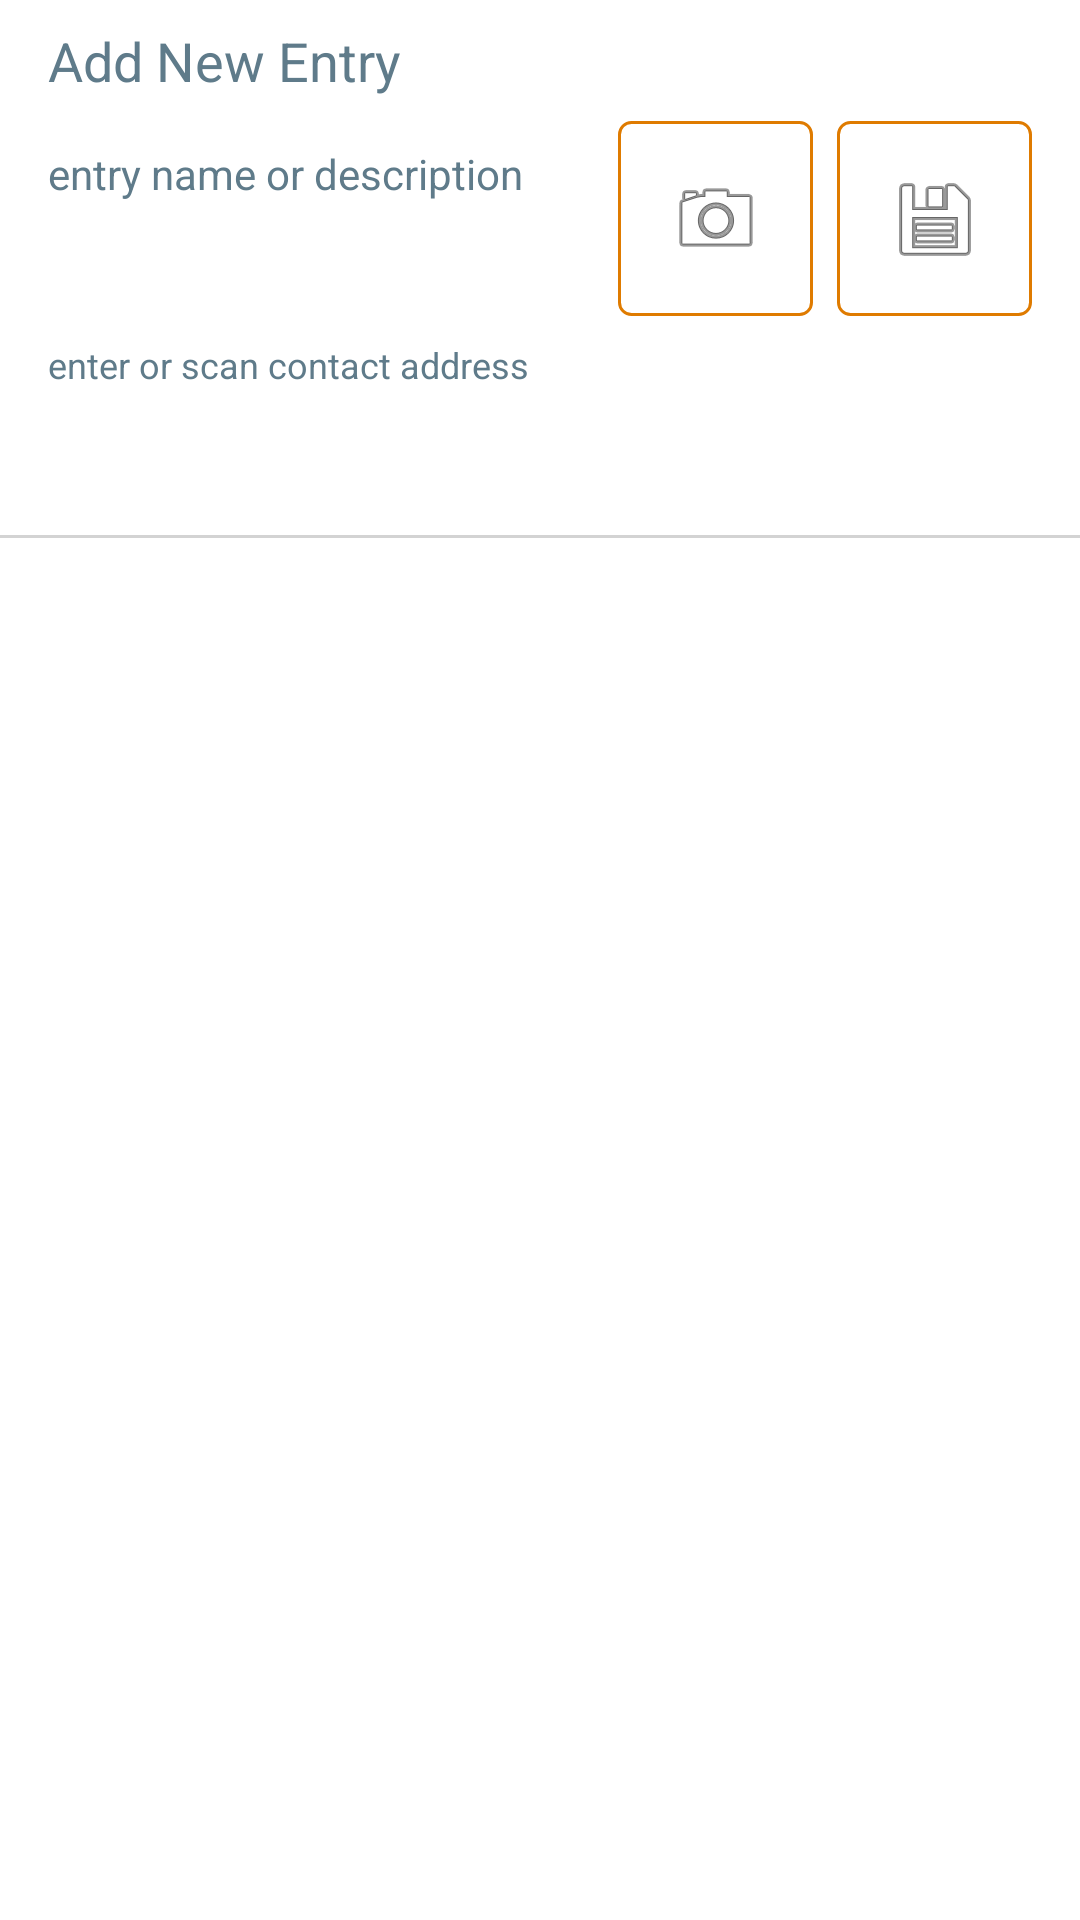

Reconstruct the res/layout file that produces this screen, plus the resources it refers to.
<!-- AndroidManifest.xml: application theme AppTheme -->
<!-- res/layout/fragment_addressbook.xml -->
<?xml version="1.0" encoding="utf-8"?>
<LinearLayout xmlns:android="http://schemas.android.com/apk/res/android"
    xmlns:app="http://schemas.android.com/apk/res-auto"
    android:layout_width="match_parent"
    android:layout_height="match_parent"
    android:orientation="vertical"
    >
    <LinearLayout
        android:layout_width="match_parent"
        android:layout_height="wrap_content"
        android:layout_gravity="center_horizontal"
        android:orientation="vertical"
        >

      <TextView
          android:id="@+id/textView6"
          android:layout_width="match_parent"
          android:layout_height="wrap_content"
          android:layout_marginLeft="16dp"
          android:layout_marginRight="16dp"
          android:layout_marginTop="8dp"
          android:layout_weight="0"
          android:text="Add New Entry"
          android:textColor="@color/app_grey"
          android:textSize="18sp"
          />
      <LinearLayout
          android:layout_width="match_parent"
          android:layout_height="wrap_content"
          android:layout_marginLeft="16dp"
          android:layout_marginRight="16dp"
          android:layout_marginTop="8dp"
          android:orientation="horizontal"
          >
        <EditText
            android:id="@+id/editText_add_new_contact_name"
            android:layout_width="wrap_content"
            android:layout_height="match_parent"
            android:layout_weight="1"
            android:background="@color/transparent"
            android:ems="10"
            android:gravity="top|left"
            android:hint="entry name or description "
            android:inputType="text"
            android:paddingBottom="8dp"
            android:paddingTop="8dp"
            android:textColor="@color/black"
            android:textColorHint="@color/app_grey"
            android:textSize="14sp"
            />
        <ImageButton
            android:id="@+id/send_imageButton_scanqr_addressbook"
            android:layout_width="65dp"
            android:layout_height="65dp"
            android:background="@drawable/border_round_orange_border_btn"
            android:padding="8dp"
            app:srcCompat="@android:drawable/ic_menu_camera"
            />
        <ImageButton
            android:id="@+id/send_imageButton_save_addressbook"
            android:layout_width="65dp"
            android:layout_height="65dp"
            android:layout_marginLeft="8dp"
            android:background="@drawable/border_round_orange_border_btn"
            android:padding="8dp"
            app:srcCompat="@android:drawable/ic_menu_save"
            />

      </LinearLayout>

      <LinearLayout
          android:layout_width="match_parent"
          android:layout_height="wrap_content"
          android:layout_marginLeft="16dp"
          android:layout_marginRight="16dp"
          android:layout_marginTop="8dp"
          android:orientation="horizontal"
          >

        <EditText
            android:id="@+id/edittext_add_new_contact_address"
            android:layout_width="wrap_content"
            android:layout_height="65dp"
            android:layout_marginRight="4dp"
            android:layout_weight="1"
            android:background="@color/transparent"
            android:ems="10"
            android:gravity="top|left"
            android:hint="enter or scan contact address "
            android:inputType="textMultiLine"
            android:maxLines="3"
            android:scrollHorizontally="false"
            android:text=""
            android:textColor="@color/black"
            android:textColorHint="@color/app_grey"
            android:textSize="12sp"
            />
      </LinearLayout>

      <View
          android:layout_width="match_parent"
          android:layout_height="1dp"
          android:background="@color/LightGrey"
          />
    </LinearLayout>

  <android.support.v7.widget.RecyclerView
      android:id="@+id/recyclerview_addressbook"
      android:layout_width="match_parent"
      android:layout_height="match_parent"
      android:layout_marginBottom="16dp"
      ></android.support.v7.widget.RecyclerView>


</LinearLayout>
<!-- resources referenced by this layout -->
<resources>
  <color name="LightGrey">#ffd3d3d3</color>
  <color name="app_grey">#5f7b8a</color>
  <color name="black">#ff000000</color>
  <color name="transparent">#00000000</color>
  <!-- drawable border_round_orange_border_btn (drawable) -->
  <?xml version="1.0" encoding="utf-8" ?>
  <selector xmlns:android="http://schemas.android.com/apk/res/android">
    <item android:state_pressed="true">
      <shape>
        <solid
            android:color="#20ef8c11"/>
        <corners android:radius="4dp"/>
        <stroke android:color="@color/zen_orange" android:width="1dp"/>
      </shape>
    </item>
    <item>
      <shape>
        <corners android:radius="4dp"/>
        <stroke android:color="@color/zen_orange" android:width="1dp"/>
      </shape>
    </item>
  </selector>
  <style name="AppTheme" parent="Theme.AppCompat.NoActionBar">
      
  
      <item name="colorPrimary">@color/app_window_bglight_color</item>
      <item name="colorPrimaryDark">@color/Black</item>
      <item name="colorAccent">@color/zen_orange</item>
      <item name="android:windowBackground">@color/app_window_bglight_color</item>
  
      <item name="colorControlActivated">@color/zen_orange</item>
      <item name="colorControlNormal">@color/app_text_unimportant</item>
      <item name="colorControlHighlight">@color/appcolor_light_grey</item>
  
  
      <item name="android:textColor">@color/app_text_label</item>
      <item name="alertDialogTheme">@style/AppCompatAlertDialogStyle</item>
  
    </style>
  <color name="zen_orange">#df7b00</color>
  <color name="app_window_bglight_color">#FFFFFF</color>
  <color name="Black">#ff000000</color>
  <color name="app_text_unimportant">#6e6e6e</color>
  <color name="appcolor_light_grey">#E5E5E5</color>
  <color name="app_text_label">#333333</color>
  <style name="AppCompatAlertDialogStyle" parent="Theme.AppCompat.Dialog.Alert">
      <item name="colorAccent">@color/zen_orange</item>
      <item name="android:windowTitleStyle">@style/Title</item>
      <item name="android:background">@color/grey_h</item>
      <item name="android:textColor">@color/green</item>
    </style>
  <style name="Title" parent="android:TextAppearance">
      <item name="android:textSize">20sp</item>
      <item name="android:textColor">@color/zen_orange</item>
    </style>
  <color name="grey_h">#e6000000</color>
  <color name="green">#ff008000</color>
</resources>
